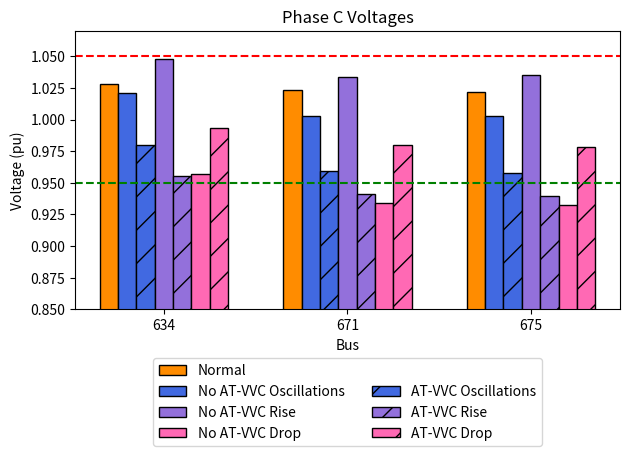

This figure's Python source:
import matplotlib.pyplot as plt
import numpy as np

N = 3
ind = np.arange(N)
width = 0.1

#avals = [0.9608, 0.9598, 0.9557]
#avals = [0.98, 1.003, 1.005]
avals = [1.028, 1.023, 1.022]
bar1 = plt.bar(ind, avals, width, color = 'darkorange', label = 'Normal', edgecolor = 'black')

#bvals = [0.9643, 0.9601, 0.956]
#bvals = [0.9883, 1.012, 1.016]
bvals = [1.021, 1.003, 1.003]
bar2 = plt.bar(ind+width, bvals, width, color = 'royalblue', label = 'No AT-VVC Oscillations', edgecolor = "black")

#dvals = [0.9186, 0.9162, 0.9107]
#dvals = [0.9523, 0.9826, 0.9847]
dvals = [0.9799, 0.9596, 0.958]
bar3 = plt.bar(ind+width*2, dvals, width, color = 'royalblue', label = 'AT-VVC Oscillations', hatch = '/', edgecolor = "black")

#cvals = [0.9902, 0.9898, 0.9864]
#cvals = [1.014, 1.041, 1.046]
cvals = [1.048, 1.034, 1.035]
bar4 = plt.bar(ind+width*3, cvals, width, color = 'mediumpurple', label = 'No AT-VVC Rise', edgecolor = "black")

#fvals = [0.9348, 0.9321, 0.9264]
#fvals = [0.9501, 0.9785, 0.9806]
fvals = [0.9551, 0.9413, 0.9397]
bar5 = plt.bar(ind+width*4, fvals, width, color = 'mediumpurple', label = 'AT-VVC Rise', hatch = '/', edgecolor = "black")

#xvals = [0.9123, 0.9048, 0.8999]
#xvals = [0.9288, 0.9467, 0.9498]
xvals = [0.9571, 0.9339, 0.9326]
bar6 = plt.bar(ind+width*5, xvals, width, color = 'hotpink', label = 'No AT-VVC Drop', edgecolor = "black")

#qvals = [0.9342, 0.9313, 0.9257]
#qvals = [0.9631, 0.9913, 0.9934]
qvals = [0.9934, 0.9801, 0.9786]
bar7 = plt.bar(ind+width*6, qvals, width, color = 'hotpink', label = 'AT-VVC Drop', hatch = '/', edgecolor = "black")

zvals = [0, 0, 0]
bar8 = plt.bar(ind+width, zvals, width, color = 'white', label = ' ')

# line colour is blue
plt.axhline(y=1.05, color='r', linestyle='--')

# line colour is white
plt.axhline(y=0.95, color='g', linestyle='--')

plt.xlabel("Bus")
plt.ylabel('Voltage (pu)')
plt.ylim(0.85, 1.07)
plt.title("Phase C Voltages")

plt.xticks(ind+width*3,['634', '671', '675'])
#plt.figure(figsize=(1,1))
#plt.legend(handles=[bar1, bar2, bar4, bar6, bar3, bar5, bar7])
plt.legend(handles=[bar1, bar2, bar4, bar6, bar8, bar3, bar5, bar7], loc='upper center', bbox_to_anchor=(0.5, -0.15),
          fancybox=True, ncol=2)
plt.tight_layout()
#plt.legend( (bar1, bar2, bar3, bar4, bar5, bar6, bar7), ('Normal', 'No VVC Oscillations Trained',
 #                                                        'VVC Oscillations Trained', 'No VVC Rise Trained',
  #                                                       'VVC Rise Trained', 'No VVC Drop Trained',
   #                                                      'VVC Drop Trained') )
plt.show()

